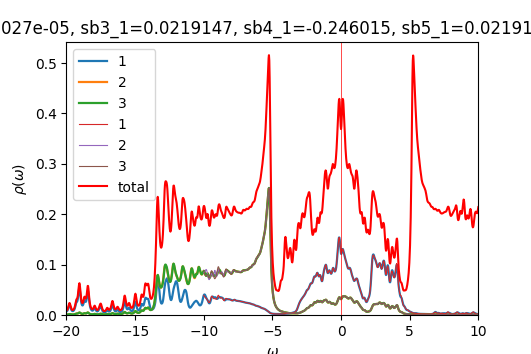

The table this chart was drawn from, first rows:
w	up_1	up_2	up_3	down_1	down_2	down_3	cumul_up_1	cumul_up_2	cumul_up_3	cumul_down_1	cumul_down_2	cumul_down_3	
-20	0.007316	0.0009099	0.0008933	7.16773e-05	4.70175e-05	4.70177e-05	0	0	0	0	0	0
-19.98	0.007478	0.0009101	0.000888	7.19212e-05	4.71156e-05	4.71158e-05	0.000187	2.2753e-05	2.22004e-05	1.79803e-06	1.17789e-06	1.1779e-06
-19.95	0.00798	0.0009394	0.0009097	7.21917e-05	4.72146e-05	4.72149e-05	0.0003864	4.62384e-05	4.49418e-05	3.60282e-06	2.35826e-06	2.35827e-06
-19.93	0.008897	0.001004	0.0009632	7.24932e-05	4.73146e-05	4.7315e-05	0.0006089	7.13279e-05	6.90212e-05	5.41515e-06	3.54112e-06	3.54114e-06
-19.9	0.0103	0.001108	0.001053	7.28211e-05	4.74156e-05	4.74159e-05	0.0008665	9.9021e-05	9.53419e-05	7.23568e-06	4.72651e-06	4.72654e-06
-19.88	0.01225	0.001256	0.001183	7.31504e-05	4.75169e-05	4.75172e-05	0.001173	0.0001304	0.0001249	9.06444e-06	5.91443e-06	5.91447e-06
-19.85	0.01468	0.001443	0.001352	7.343e-05	4.76175e-05	4.76175e-05	0.00154	0.0001665	0.0001587	1.09002e-05	7.10487e-06	7.10491e-06
-19.82	0.01724	0.001643	0.001545	7.36134e-05	4.7716e-05	4.77157e-05	0.001971	0.0002076	0.0001973	1.27405e-05	8.29777e-06	8.2978e-06
-19.8	0.01926	0.001799	0.001727	7.37076e-05	4.78126e-05	4.78121e-05	0.002452	0.0002525	0.0002405	1.45832e-05	9.49309e-06	9.49311e-06
-19.77	0.01996	0.001842	0.001842	7.3765e-05	4.79084e-05	4.7908e-05	0.002951	0.0002986	0.0002866	1.64273e-05	1.06908e-05	1.06908e-05
-19.75	0.01906	0.001753	0.001839	7.38307e-05	4.80048e-05	4.80044e-05	0.003428	0.0003424	0.0003325	1.82731e-05	1.18909e-05	1.18909e-05
-19.73	0.01697	0.001581	0.001716	7.39227e-05	4.8102e-05	4.81017e-05	0.003852	0.0003819	0.0003754	2.01212e-05	1.30935e-05	1.30935e-05
-19.7	0.01448	0.001394	0.001532	7.4042e-05	4.82003e-05	4.82e-05	0.004214	0.0004168	0.0004137	2.19722e-05	1.42985e-05	1.42985e-05
-19.68	0.01225	0.001237	0.001353	7.4184e-05	4.82994e-05	4.82992e-05	0.00452	0.0004477	0.0004476	2.38268e-05	1.5506e-05	1.55059e-05
-19.65	0.01052	0.001122	0.001211	7.43433e-05	4.83992e-05	4.83991e-05	0.004783	0.0004758	0.0004778	2.56854e-05	1.67159e-05	1.67159e-05
-19.62	0.009295	0.001045	0.001111	7.45157e-05	4.84997e-05	4.84996e-05	0.005016	0.0005019	0.0005056	2.75483e-05	1.79284e-05	1.79284e-05
-19.6	0.008493	0.0009999	0.001048	7.4698e-05	4.86007e-05	4.86006e-05	0.005228	0.0005269	0.0005318	2.94157e-05	1.91434e-05	1.91434e-05
-19.57	0.008031	0.000981	0.001016	7.4888e-05	4.87022e-05	4.87022e-05	0.005429	0.0005514	0.0005572	3.12879e-05	2.0361e-05	2.0361e-05
-19.55	0.007848	0.0009845	0.00101	7.50843e-05	4.88043e-05	4.88042e-05	0.005625	0.000576	0.0005825	3.31651e-05	2.15811e-05	2.15811e-05
-19.52	0.007911	0.001009	0.001026	7.52859e-05	4.89067e-05	4.89067e-05	0.005823	0.0006013	0.0006081	3.50472e-05	2.28038e-05	2.28038e-05
-19.5	0.00821	0.001055	0.001066	7.5492e-05	4.90096e-05	4.90096e-05	0.006028	0.0006276	0.0006348	3.69345e-05	2.4029e-05	2.4029e-05
-19.48	0.008759	0.001125	0.001131	7.57024e-05	4.91129e-05	4.91129e-05	0.006247	0.0006557	0.0006631	3.88271e-05	2.52568e-05	2.52568e-05
-19.45	0.009596	0.001224	0.001226	7.59169e-05	4.92167e-05	4.92166e-05	0.006487	0.0006864	0.0006937	4.0725e-05	2.64873e-05	2.64872e-05
-19.43	0.01079	0.001361	0.001358	7.61355e-05	4.93208e-05	4.93208e-05	0.006756	0.0007204	0.0007277	4.26284e-05	2.77203e-05	2.77203e-05
-19.4	0.01242	0.001544	0.001538	7.63585e-05	4.94254e-05	4.94254e-05	0.007067	0.000759	0.0007661	4.45373e-05	2.89559e-05	2.89559e-05
-19.38	0.01458	0.001786	0.001774	7.65862e-05	4.95304e-05	4.95304e-05	0.007431	0.0008036	0.0008105	4.6452e-05	3.01942e-05	3.01941e-05
-19.35	0.0173	0.002085	0.002069	7.68195e-05	4.96359e-05	4.96359e-05	0.007864	0.0008558	0.0008622	4.83725e-05	3.14351e-05	3.1435e-05
-19.32	0.02036	0.002415	0.002392	7.70594e-05	4.97419e-05	4.97419e-05	0.008373	0.0009161	0.000922	5.0299e-05	3.26786e-05	3.26786e-05
-19.3	0.02316	0.002701	0.002669	7.73072e-05	4.98483e-05	4.98483e-05	0.008952	0.0009836	0.0009887	5.22316e-05	3.39248e-05	3.39248e-05
-19.27	0.02499	0.00286	0.002816	7.75651e-05	4.99553e-05	4.99553e-05	0.009577	0.001055	0.001059	5.41708e-05	3.51737e-05	3.51737e-05
-19.25	0.02586	0.002892	0.002832	7.78353e-05	5.00629e-05	5.00629e-05	0.01022	0.001127	0.00113	5.61166e-05	3.64253e-05	3.64253e-05
-19.23	0.02662	0.002895	0.002812	7.81204e-05	5.01712e-05	5.01712e-05	0.01089	0.0012	0.0012	5.80697e-05	3.76796e-05	3.76795e-05
-19.2	0.02827	0.002975	0.002862	7.84207e-05	5.02801e-05	5.02802e-05	0.0116	0.001274	0.001272	6.00302e-05	3.89366e-05	3.89365e-05
-19.18	0.03143	0.003197	0.003044	7.8732e-05	5.03898e-05	5.03899e-05	0.01238	0.001354	0.001348	6.19985e-05	4.01963e-05	4.01963e-05
-19.15	0.03624	0.003575	0.003375	7.90466e-05	5.05003e-05	5.05004e-05	0.01329	0.001443	0.001432	6.39746e-05	4.14588e-05	4.14588e-05
-19.12	0.04224	0.004073	0.00383	7.93647e-05	5.06117e-05	5.06118e-05	0.01434	0.001545	0.001528	6.59588e-05	4.27241e-05	4.27241e-05
-19.1	0.04815	0.004577	0.004329	7.97019e-05	5.07243e-05	5.07244e-05	0.01555	0.00166	0.001636	6.79513e-05	4.39922e-05	4.39922e-05
-19.07	0.05222	0.004916	0.004748	8.00798e-05	5.08386e-05	5.08387e-05	0.01685	0.001783	0.001755	6.99533e-05	4.52632e-05	4.52632e-05
-19.05	0.05301	0.004938	0.004942	8.05088e-05	5.09546e-05	5.09548e-05	0.01818	0.001906	0.001878	7.1966e-05	4.6537e-05	4.6537e-05
-19.02	0.05002	0.004612	0.004803	8.09732e-05	5.10719e-05	5.10722e-05	0.01943	0.002021	0.001999	7.39904e-05	4.78138e-05	4.78138e-05
-19	0.04413	0.004064	0.00436	8.14171e-05	5.11886e-05	5.11889e-05	0.02053	0.002123	0.002107	7.60258e-05	4.90936e-05	4.90936e-05
-18.98	0.03722	0.003478	0.003781	8.17656e-05	5.13021e-05	5.13026e-05	0.02146	0.00221	0.002202	7.80699e-05	5.03761e-05	5.03761e-05
-18.95	0.03096	0.002981	0.003238	8.20009e-05	5.14119e-05	5.14126e-05	0.02224	0.002284	0.002283	8.01199e-05	5.16614e-05	5.16614e-05
-18.93	0.02606	0.002614	0.002814	8.21905e-05	5.15201e-05	5.15209e-05	0.02289	0.00235	0.002353	8.21747e-05	5.29494e-05	5.29495e-05
-18.9	0.0226	0.002372	0.002524	8.24074e-05	5.16292e-05	5.163e-05	0.02345	0.002409	0.002416	8.42349e-05	5.42401e-05	5.42402e-05
-18.88	0.02038	0.002239	0.002353	8.26605e-05	5.17398e-05	5.17405e-05	0.02396	0.002465	0.002475	8.63014e-05	5.55336e-05	5.55337e-05
-18.85	0.0192	0.002202	0.002287	8.28906e-05	5.1851e-05	5.18511e-05	0.02444	0.00252	0.002532	8.83737e-05	5.68299e-05	5.683e-05
-18.82	0.01895	0.002255	0.002317	8.30273e-05	5.19612e-05	5.19605e-05	0.02492	0.002576	0.00259	9.04494e-05	5.81289e-05	5.8129e-05
-18.8	0.01959	0.002402	0.002444	8.30663e-05	5.20699e-05	5.20688e-05	0.02541	0.002637	0.002651	9.2526e-05	5.94307e-05	5.94307e-05
-18.77	0.02113	0.002647	0.002673	8.30687e-05	5.21783e-05	5.21771e-05	0.02593	0.002703	0.002718	9.46027e-05	6.07352e-05	6.07352e-05
-18.75	0.02347	0.002981	0.002992	8.30929e-05	5.22876e-05	5.22866e-05	0.02652	0.002777	0.002793	9.668e-05	6.20423e-05	6.20423e-05
-18.73	0.02617	0.003344	0.003342	8.31625e-05	5.23982e-05	5.23974e-05	0.02717	0.002861	0.002877	9.87591e-05	6.33523e-05	6.33523e-05
-18.7	0.0283	0.003617	0.0036	8.32775e-05	5.25103e-05	5.25097e-05	0.02788	0.002951	0.002967	0.0001008	6.46651e-05	6.4665e-05
-18.68	0.02894	0.003685	0.003651	8.34301e-05	5.26236e-05	5.26231e-05	0.02861	0.003043	0.003058	0.0001029	6.59806e-05	6.59806e-05
-18.65	0.02809	0.003559	0.003503	8.36118e-05	5.27379e-05	5.27376e-05	0.02931	0.003132	0.003146	0.000105	6.72991e-05	6.7299e-05
-18.62	0.02676	0.003372	0.003289	8.38165e-05	5.28531e-05	5.28529e-05	0.02998	0.003217	0.003228	0.0001071	6.86204e-05	6.86204e-05
-18.6	0.02605	0.00326	0.00314	8.40397e-05	5.29692e-05	5.2969e-05	0.03063	0.003298	0.003306	0.0001092	6.99446e-05	6.99446e-05
-18.57	0.02661	0.003297	0.00313	8.42788e-05	5.30861e-05	5.30859e-05	0.03129	0.003381	0.003384	0.0001113	7.12718e-05	7.12717e-05
-18.55	0.02877	0.003513	0.003289	8.45323e-05	5.32036e-05	5.32035e-05	0.03201	0.003468	0.003467	0.0001134	7.26019e-05	7.26018e-05
-18.52	0.03263	0.003908	0.003625	8.47998e-05	5.33219e-05	5.33219e-05	0.03283	0.003566	0.003557	0.0001156	7.39349e-05	7.39349e-05
... 1,141 more rows
